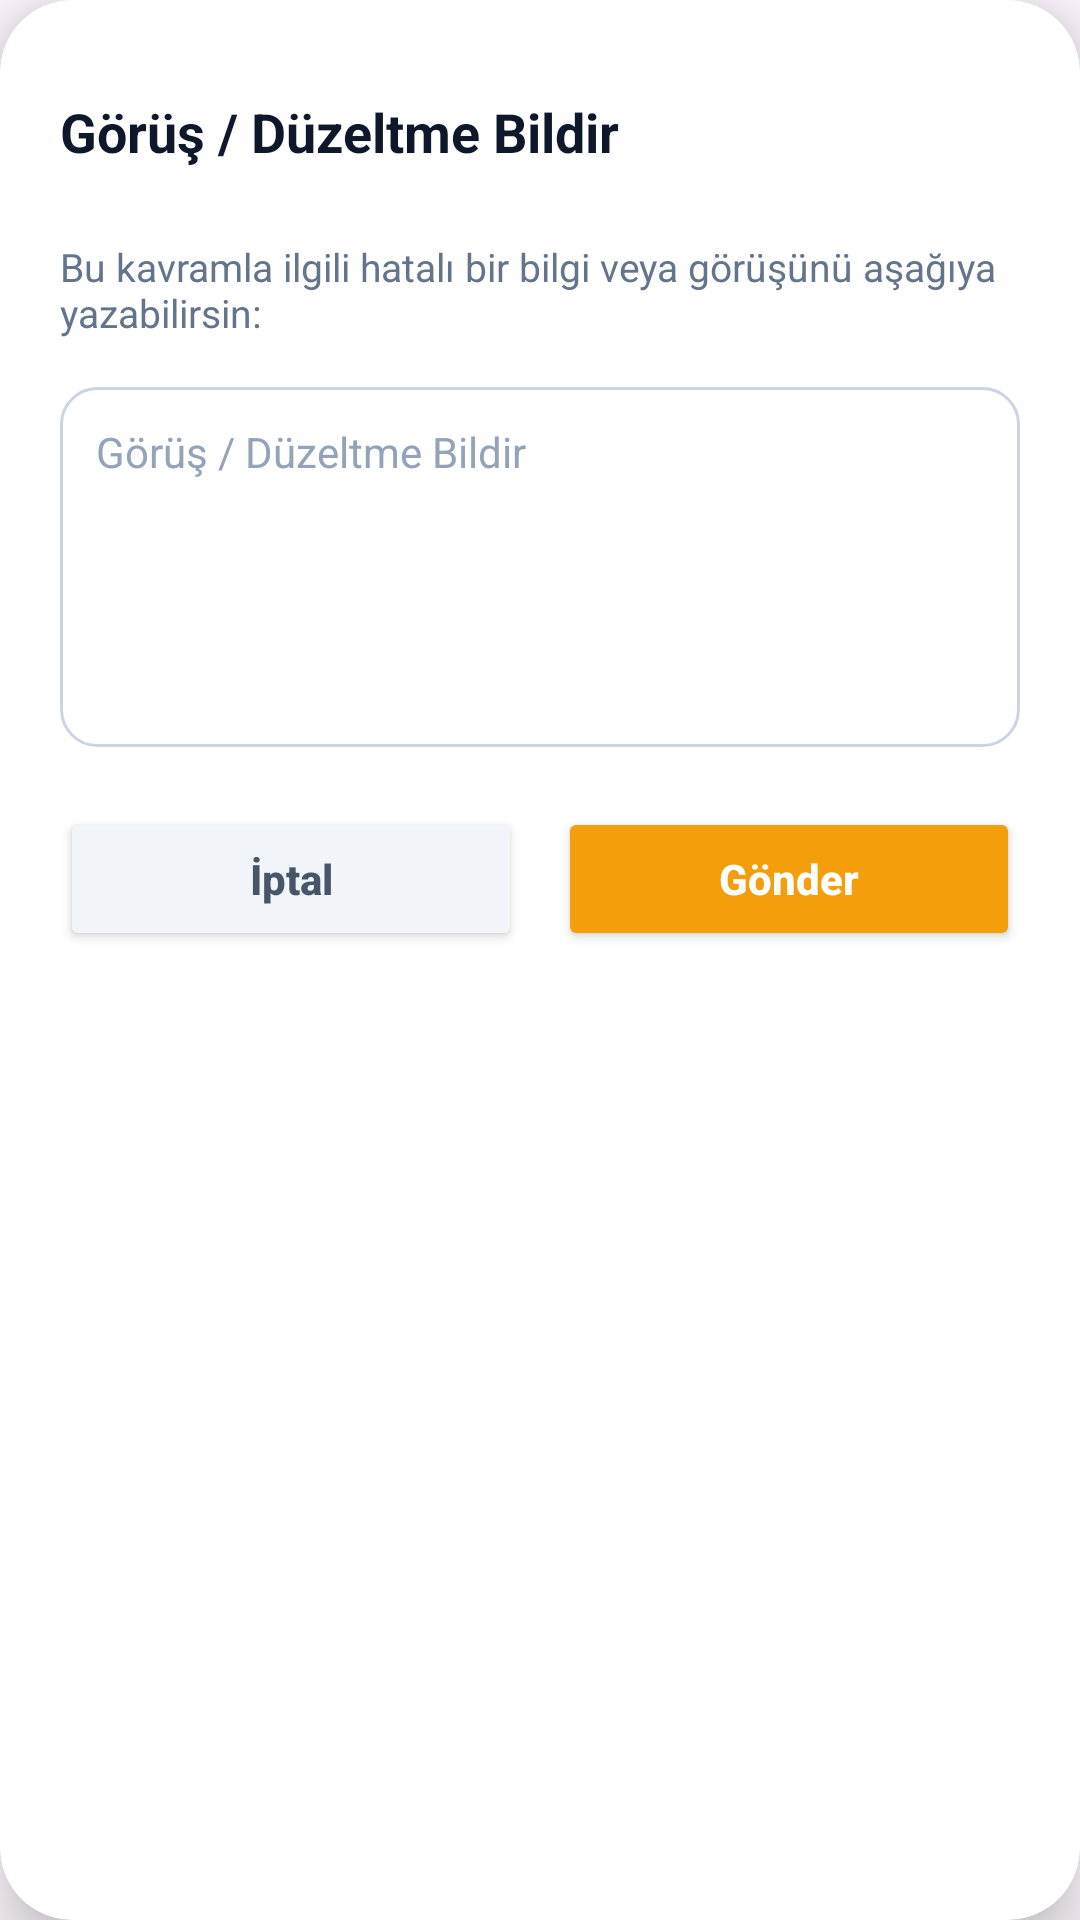

Write the Android layout XML for this screen, with the resource values it uses.
<!-- AndroidManifest.xml: application theme Theme.Hadi_bakalım -->
<!-- res/layout/hatali_bilgi_oneri_gonder.xml -->
<?xml version="1.0" encoding="utf-8"?>
<com.google.android.material.card.MaterialCardView xmlns:android="http://schemas.android.com/apk/res/android"
    xmlns:app="http://schemas.android.com/apk/res-auto"
    xmlns:tools="http://schemas.android.com/tools"
    android:layout_width="320dp"
    android:layout_height="wrap_content"
    android:layout_gravity="center"
    app:cardBackgroundColor="#FFFFFF"
    app:cardCornerRadius="24dp"
    app:cardElevation="12dp"
    app:strokeWidth="0dp"
    tools:ignore="all">

    <LinearLayout
        android:layout_width="match_parent"
        android:layout_height="wrap_content"
        android:orientation="vertical"
        android:padding="20dp">

        
        <RelativeLayout
            android:layout_width="match_parent"
            android:layout_height="wrap_content"
            android:layout_marginBottom="12dp">

            <TextView
                android:id="@+id/txtDialogTitle"
                android:layout_width="wrap_content"
                android:layout_height="wrap_content"
                android:layout_alignParentStart="true"
                android:layout_centerVertical="true"
                android:layout_marginEnd="8dp"
                android:layout_toStartOf="@id/btnCloseDialog"
                android:text="@string/gorus_duzeltme_bildir"
                android:textColor="#0F172A"
                android:textSize="18sp"
                android:textStyle="bold" />

            <ImageView
                android:id="@+id/btnCloseDialog"
                android:layout_width="48dp"
                android:layout_height="48dp"
                android:layout_alignParentEnd="true"
                android:layout_centerVertical="true"
                android:background="?attr/selectableItemBackgroundBorderless"
                android:clickable="true"
                android:contentDescription="@string/iptal"
                android:focusable="true"
                android:padding="12dp"
                android:src="@drawable/ic_close"
                app:tint="#94A3B8" />
        </RelativeLayout>

        
        <TextView
            android:layout_width="match_parent"
            android:layout_height="wrap_content"
            android:layout_marginBottom="16dp"
            android:text="@string/bu_kavramla_ilgili_hatali_bir_bilgi_veya_gorusunu_asagiya_yazabilirsin"
            android:textColor="#64748B"
            android:textSize="13sp" />

        
        <EditText
            android:id="@+id/etFeedbackText"
            android:layout_width="match_parent"
            android:layout_height="120dp"
            android:layout_marginBottom="20dp"
            android:background="@drawable/bg_edittext_rounded"
            android:gravity="top|start"
            android:hint="@string/gorus_duzeltme_bildir"
            android:importantForAutofill="no"
            android:inputType="textMultiLine"
            android:padding="12dp"
            android:textColor="#0F172A"
            android:textColorHint="#94A3B8"
            android:textSize="14sp" />

        
        <LinearLayout
            android:layout_width="match_parent"
            android:layout_height="wrap_content"
            android:orientation="horizontal">

            
            <Button
                android:id="@+id/btnCancel"
                android:layout_width="0dp"
                android:layout_height="48dp"
                android:layout_marginEnd="6dp"
                android:layout_weight="1"
                android:backgroundTint="#F1F5F9"
                android:text="@string/iptal"
                android:textAllCaps="false"
                android:textColor="#475569"
                android:textSize="14sp"
                android:textStyle="bold"
                app:cornerRadius="12dp"
                app:elevation="0dp" />

            
            <Button
                android:id="@+id/btnSendFeedback"
                android:layout_width="0dp"
                android:layout_height="48dp"
                android:layout_marginStart="6dp"
                android:layout_weight="1"
                android:backgroundTint="#F59E0B"
                android:drawableStart="@drawable/ic_send"
                android:drawablePadding="6dp"
                android:paddingStart="16dp"
                android:paddingEnd="16dp"
                android:text="@string/gonder"
                android:textAllCaps="false"
                android:textColor="#FFFFFF"
                android:textSize="14sp"
                android:textStyle="bold"
                app:cornerRadius="12dp"
                app:drawableTint="#FFFFFF"
                app:elevation="0dp" />
        </LinearLayout>

    </LinearLayout>
</com.google.android.material.card.MaterialCardView>
<!-- resources referenced by this layout -->
<resources>
  <!-- drawable bg_edittext_rounded (drawable) -->
  <?xml version="1.0" encoding="utf-8"?>
  <shape xmlns:android="http://schemas.android.com/apk/res/android">
      <solid android:color="#FFFFFF" />
      <stroke
          android:width="1dp"
          android:color="#CBD5E1" />
      <corners android:radius="12dp" />
  </shape>
  <string name="bu_kavramla_ilgili_hatali_bir_bilgi_veya_gorusunu_asagiya_yazabilirsin">Bu kavramla ilgili hatalı bir bilgi veya görüşünü aşağıya yazabilirsin:</string>
  <string name="gonder">Gönder</string>
  <string name="gorus_duzeltme_bildir">Görüş / Düzeltme Bildir</string>
  <string name="iptal">İptal</string>
  <style name="Theme.Hadi_bakalım" parent="Base.Theme.Hadi_bakalım" />
  <style name="Base.Theme.Hadi_bakalım" parent="Theme.Material3.DayNight.NoActionBar">
          
          
      </style>
</resources>
